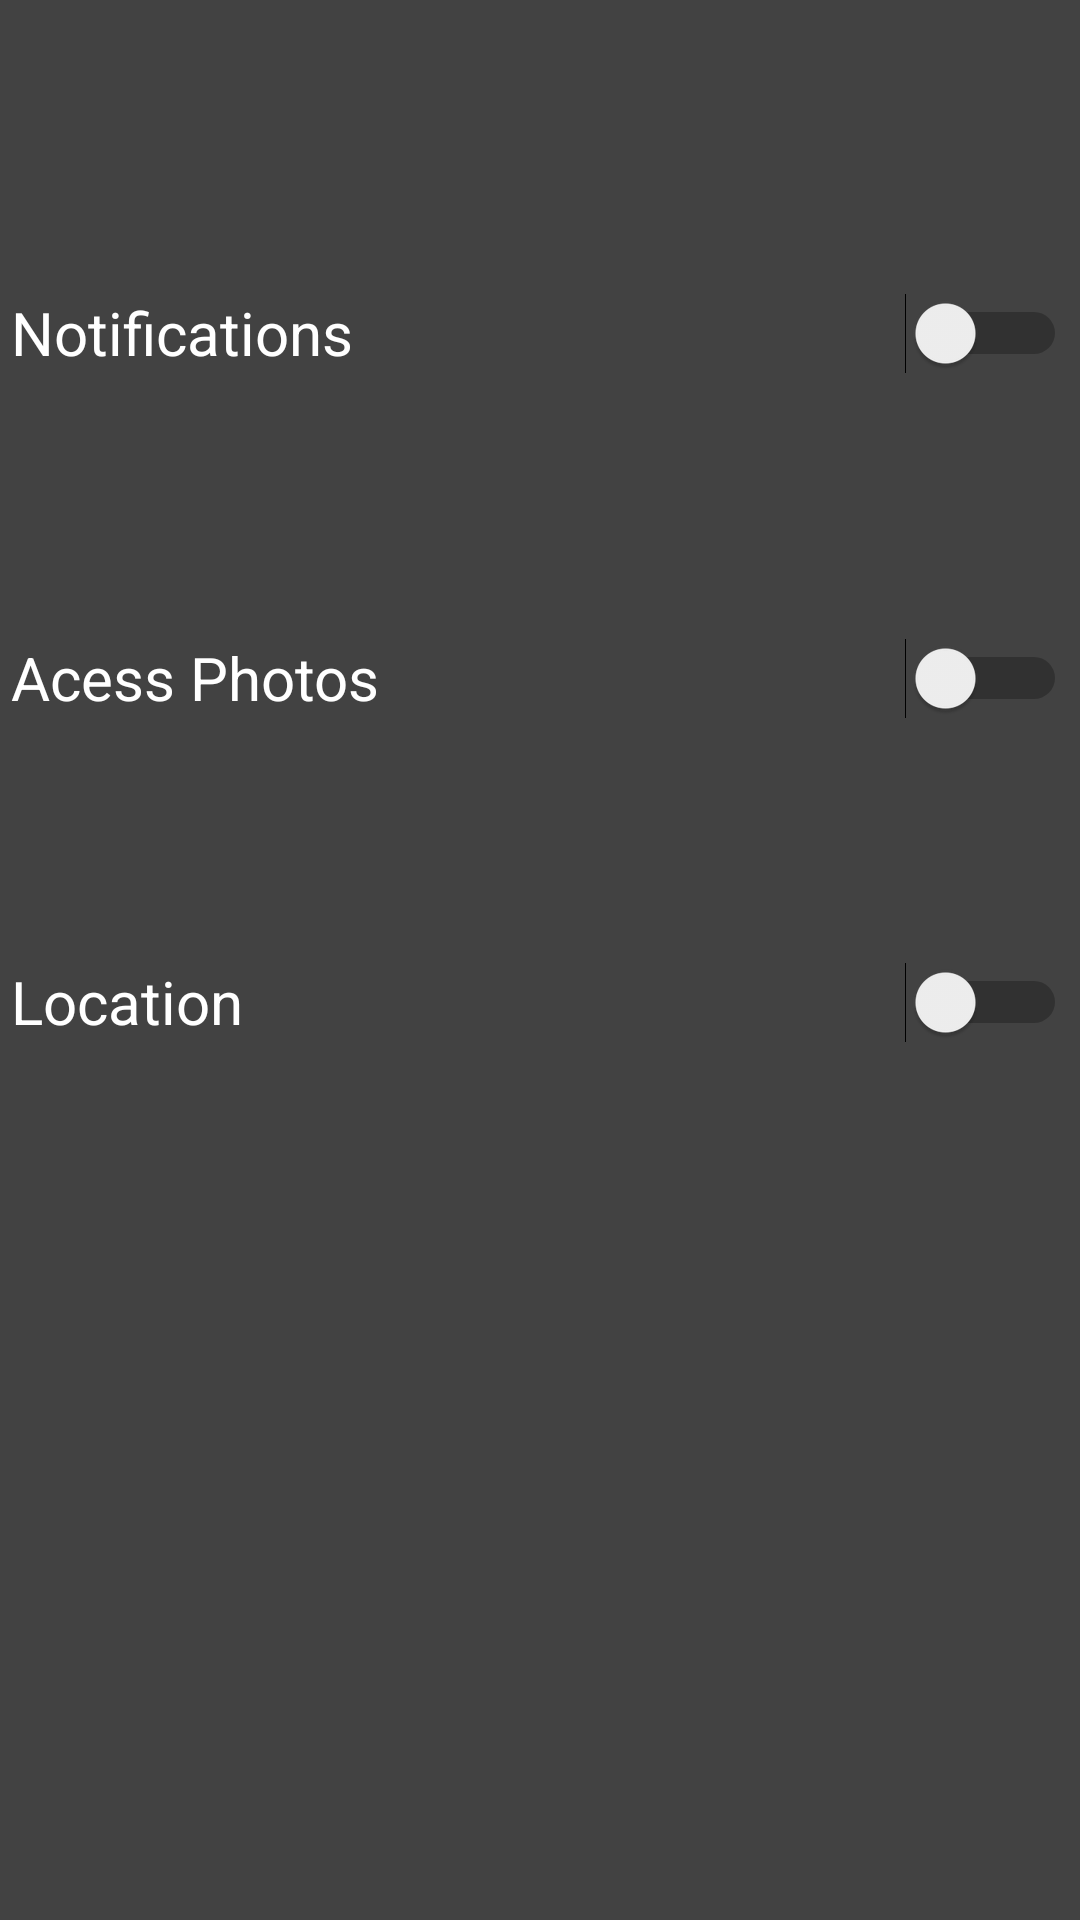

Android layout source for this screen:
<!-- AndroidManifest.xml: application theme Theme.JustReadyproject -->
<!-- res/layout/activity_settings.xml -->
<?xml version="1.0" encoding="utf-8"?>
<androidx.constraintlayout.widget.ConstraintLayout xmlns:android="http://schemas.android.com/apk/res/android"
    xmlns:app="http://schemas.android.com/apk/res-auto"
    xmlns:tools="http://schemas.android.com/tools"
    android:layout_width="match_parent"
    android:layout_height="match_parent"
    android:background="@color/cardview_dark_background"
    tools:context=".Settings">

    <Switch
        android:id="@+id/location"
        android:layout_width="352dp"
        android:layout_height="80dp"
        android:layout_marginStart="29dp"
        android:layout_marginEnd="30dp"
        android:layout_marginBottom="266dp"
        android:ellipsize="end"
        android:scrollbarSize="20dp"
        android:text="Location"
        android:textColor="@color/cardview_light_background"
        android:textSize="20sp"
        app:layout_constraintBottom_toBottomOf="parent"
        app:layout_constraintEnd_toEndOf="parent"
        app:layout_constraintStart_toStartOf="parent" />

    <Switch
        android:id="@+id/acessph"
        android:layout_width="352dp"
        android:layout_height="80dp"
        android:layout_marginStart="29dp"
        android:layout_marginEnd="30dp"
        android:layout_marginBottom="28dp"
        android:ellipsize="end"
        android:scrollbarSize="20dp"
        android:text="Acess Photos"
        android:textSize="20sp"
        android:textColor="@color/cardview_light_background"
        app:layout_constraintBottom_toTopOf="@+id/location"
        app:layout_constraintEnd_toEndOf="parent"
        app:layout_constraintStart_toStartOf="parent" />

    <TextView
        android:id="@+id/setts1"
        android:layout_width="wrap_content"
        android:layout_height="wrap_content"
        android:layout_marginStart="144dp"
        android:layout_marginTop="72dp"
        android:layout_marginEnd="157dp"
        android:layout_marginBottom="50dp"
        android:scrollbarSize="20dp"
        android:text="Settings"
        android:textSize="30sp"
        android:textColor="@color/cardview_light_background"
        app:layout_constraintBottom_toTopOf="@+id/switchnot"
        app:layout_constraintEnd_toEndOf="parent"
        app:layout_constraintStart_toStartOf="parent"
        app:layout_constraintTop_toTopOf="parent" />

    <Switch
        android:id="@+id/switchnot"
        android:layout_width="352dp"
        android:layout_height="80dp"
        android:layout_marginStart="29dp"
        android:layout_marginEnd="30dp"
        android:layout_marginBottom="35dp"
        android:ellipsize="end"
        android:scrollbarSize="20dp"
        android:text="Notifications"
        android:textColor="@color/cardview_light_background"
        android:textSize="20sp"
        app:layout_constraintBottom_toTopOf="@+id/acessph"
        app:layout_constraintEnd_toEndOf="parent"
        app:layout_constraintStart_toStartOf="parent" />
</androidx.constraintlayout.widget.ConstraintLayout>
<!-- resources referenced by this layout -->
<resources>
  <style name="Theme.JustReadyproject" parent="Theme.MaterialComponents.DayNight.NoActionBar">
          
          <item name="colorPrimary">@color/purple_500</item>
          <item name="colorPrimaryVariant">@color/purple_700</item>
          <item name="colorOnPrimary">@color/white</item>
          
          <item name="colorSecondary">@color/teal_200</item>
          <item name="colorSecondaryVariant">@color/teal_700</item>
          <item name="colorOnSecondary">@color/black</item>
          
          <item name="android:statusBarColor" tools:targetApi="l">?attr/colorPrimaryVariant</item>
          
      </style>
  <color name="purple_500">#FF6200EE</color>
  <color name="purple_700">#FF3700B3</color>
  <color name="white">#FFFFFFFF</color>
  <color name="teal_200">#FF03DAC5</color>
  <color name="teal_700">#FF018786</color>
  <color name="black">#FF000000</color>
</resources>
